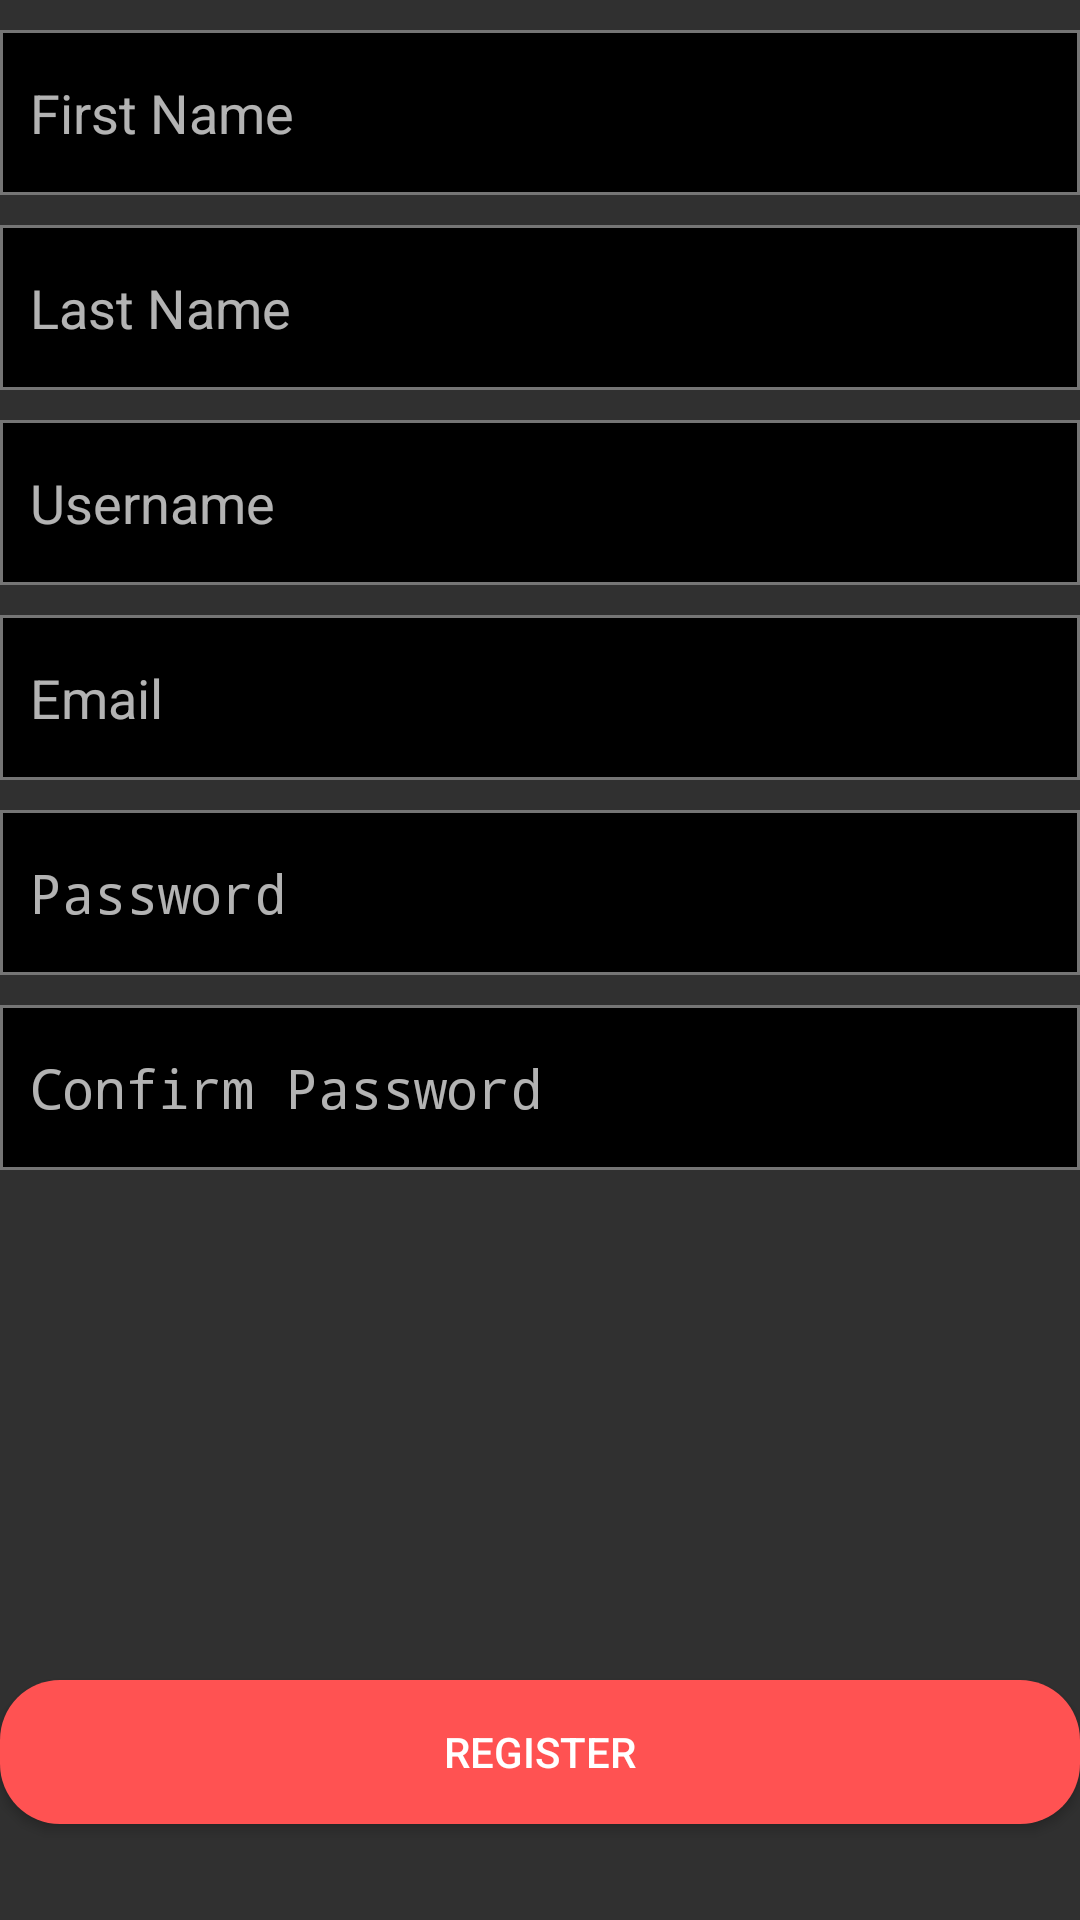

This screen was rendered from an Android layout file. Write that file and the resources it references.
<!-- AndroidManifest.xml: application theme AppTheme -->
<!-- res/layout/content_register.xml -->
<?xml version="1.0" encoding="utf-8"?>
<android.support.constraint.ConstraintLayout xmlns:android="http://schemas.android.com/apk/res/android"
    xmlns:app="http://schemas.android.com/apk/res-auto"
    xmlns:tools="http://schemas.android.com/tools"
    android:layout_width="match_parent"
    android:layout_height="match_parent"
    android:layout_marginLeft="8dp"
    android:layout_marginRight="8dp"
    android:layout_marginStart="8dp"
    android:layout_marginEnd="8dp"
    android:gravity="center_horizontal"
    app:layout_behavior="@string/appbar_scrolling_view_behavior"
    tools:context="team12.movietracker.RegisterActivity"
    tools:showIn="@layout/activity_register">


    <ProgressBar
        android:id="@+id/progressBar"
        style="?android:attr/progressBarStyle"
        android:layout_width="wrap_content"
        android:layout_height="wrap_content"
        android:visibility="gone"
        app:layout_constraintBottom_toBottomOf="parent"
        app:layout_constraintLeft_toLeftOf="parent"
        app:layout_constraintRight_toRightOf="parent"
        app:layout_constraintTop_toTopOf="parent" />

    <android.support.constraint.ConstraintLayout
        android:id="@+id/register_form"
        android:layout_width="match_parent"
        android:layout_height="match_parent">


        <Button
            android:id="@+id/buttonRegister"
            android:layout_width="match_parent"
            android:layout_height="wrap_content"
            android:layout_marginBottom="32dp"
            android:text="Register"
            app:layout_constraintBottom_toBottomOf="parent"
            app:layout_constraintLeft_toLeftOf="parent"
            app:layout_constraintRight_toRightOf="parent"
            android:textColor="#fff"
            android:background="@drawable/round_button_corner_submit"
            app:layout_constraintHorizontal_bias="0.0" />

        <EditText
            android:id="@+id/editTextFirstName"
            android:layout_width="match_parent"
            android:layout_height="55dp"
            android:layout_marginLeft="0dp"
            android:paddingLeft="10dp"
            android:layout_marginTop="10dp"
            android:ems="10"
            android:inputType="textPersonName"
            android:hint="First Name"
            android:background="@drawable/rounded_edittext"
            app:layout_constraintLeft_toLeftOf="parent"
            app:layout_constraintTop_toTopOf="parent" />



        <EditText
            android:paddingLeft="10dp"
            android:id="@+id/editTextPassword"
            android:layout_width="match_parent"

            android:background="@drawable/rounded_edittext"
            android:layout_height="55dp"
            android:layout_marginLeft="0dp"
            android:layout_marginTop="10dp"
            android:ems="10"
            android:inputType="textPassword"
            android:hint="Password"
            app:layout_constraintLeft_toLeftOf="parent"
            app:layout_constraintTop_toBottomOf="@+id/editTextEmail" />
<EditText
            android:id="@+id/editTextLastName"
    android:paddingLeft="10dp"
            android:layout_width="match_parent"
            android:layout_height="55dp"
    android:background="@drawable/rounded_edittext"
            android:layout_marginLeft="0dp"
            android:layout_marginTop="10dp"
            android:ems="10"
            android:inputType="textPersonName"
            android:hint="Last Name"
            app:layout_constraintLeft_toLeftOf="parent"
            app:layout_constraintTop_toBottomOf="@+id/editTextFirstName" />

        <EditText
            android:paddingLeft="10dp"
            android:background="@drawable/rounded_edittext"
            android:id="@+id/editTextUsername"
            android:layout_width="match_parent"
            android:layout_height="55dp"
            android:layout_marginLeft="0dp"
            android:layout_marginTop="10dp"
            android:ems="10"
            android:inputType="textPersonName"
            android:hint="Username"
            app:layout_constraintLeft_toLeftOf="parent"
            app:layout_constraintTop_toBottomOf="@+id/editTextLastName" />

        <EditText
            android:background="@drawable/rounded_edittext"
            android:id="@+id/editTextPasswordConfirm"
            android:layout_width="match_parent"
            android:layout_height="55dp"
            android:paddingLeft="10dp"
            android:layout_marginLeft="0dp"
            android:layout_marginTop="10dp"
            android:ems="10"
            android:hint="Confirm Password"
            android:inputType="textPassword"
            app:layout_constraintLeft_toLeftOf="parent"
            app:layout_constraintTop_toBottomOf="@+id/editTextPassword" />


        <EditText
            android:paddingLeft="10dp"
            android:background="@drawable/rounded_edittext"
            android:id="@+id/editTextEmail"
            android:layout_width="match_parent"
            android:layout_height="55dp"
            android:layout_marginStart="0dp"
            android:layout_marginTop="10dp"
            android:ems="10"
            android:inputType="textPersonName"
            android:hint="Email"
            app:layout_constraintStart_toStartOf="parent"
            app:layout_constraintTop_toBottomOf="@+id/editTextUsername" />
    </android.support.constraint.ConstraintLayout>

</android.support.constraint.ConstraintLayout>
<!-- res/layout/activity_register.xml (included above) -->
<?xml version="1.0" encoding="utf-8"?>
<android.support.design.widget.CoordinatorLayout xmlns:android="http://schemas.android.com/apk/res/android"
    xmlns:app="http://schemas.android.com/apk/res-auto"
    xmlns:tools="http://schemas.android.com/tools"
    android:layout_width="match_parent"
    android:layout_height="match_parent"
    tools:context="team12.movietracker.RegisterActivity">

    <android.support.design.widget.AppBarLayout
        android:layout_width="match_parent"
        android:layout_height="wrap_content"
        android:theme="@style/AppTheme.AppBarOverlay">

        <android.support.v7.widget.Toolbar
            android:id="@+id/toolbar"
            android:layout_width="match_parent"
            android:layout_height="?attr/actionBarSize"
            android:background="?attr/colorPrimary"
            app:popupTheme="@style/AppTheme.PopupOverlay" />

    </android.support.design.widget.AppBarLayout>

    <include layout="@layout/content_register" />

</android.support.design.widget.CoordinatorLayout>
<!-- resources referenced by this layout -->
<resources>
  <!-- drawable round_button_corner_submit (drawable) -->
  <?xml version="1.0" encoding="utf-8"?>
  <selector xmlns:android="http://schemas.android.com/apk/res/android" >
      <item >
          <shape android:shape="rectangle"  >
              <corners android:radius="20dp" />
              <gradient android:angle="-90"
                  android:startColor="@color/colorAccent"
                  android:endColor="@color/colorAccent" />
          </shape>
      </item>
  </selector>
  <!-- drawable rounded_edittext (drawable) -->
  <?xml version="1.0" encoding="utf-8"?>
  <shape xmlns:android="http://schemas.android.com/apk/res/android"
      android:shape="rectangle" android:padding="15dp">
      <solid android:color="#000000"/>
      <corners
          android:bottomRightRadius="0dp"
          android:bottomLeftRadius="0dp"
          android:topLeftRadius="0dp"
          android:topRightRadius="0dp"/>
      <stroke android:width="1dip" android:color="#757575" />
  </shape>
  <style name="AppTheme.AppBarOverlay" parent="ThemeOverlay.AppCompat.Dark.ActionBar" />
  <style name="AppTheme.PopupOverlay" parent="ThemeOverlay.AppCompat.Light" />
  <style name="AppTheme" parent="Theme.AppCompat">
          
          <item name="colorPrimary">@color/colorPrimary</item>
          <item name="colorPrimaryDark">@android:color/black</item>
          <item name="colorAccent">@color/colorAccent</item>
      </style>
  <color name="colorAccent">#ff5252</color>
  <color name="colorPrimary">#ff5a5a</color>
</resources>
